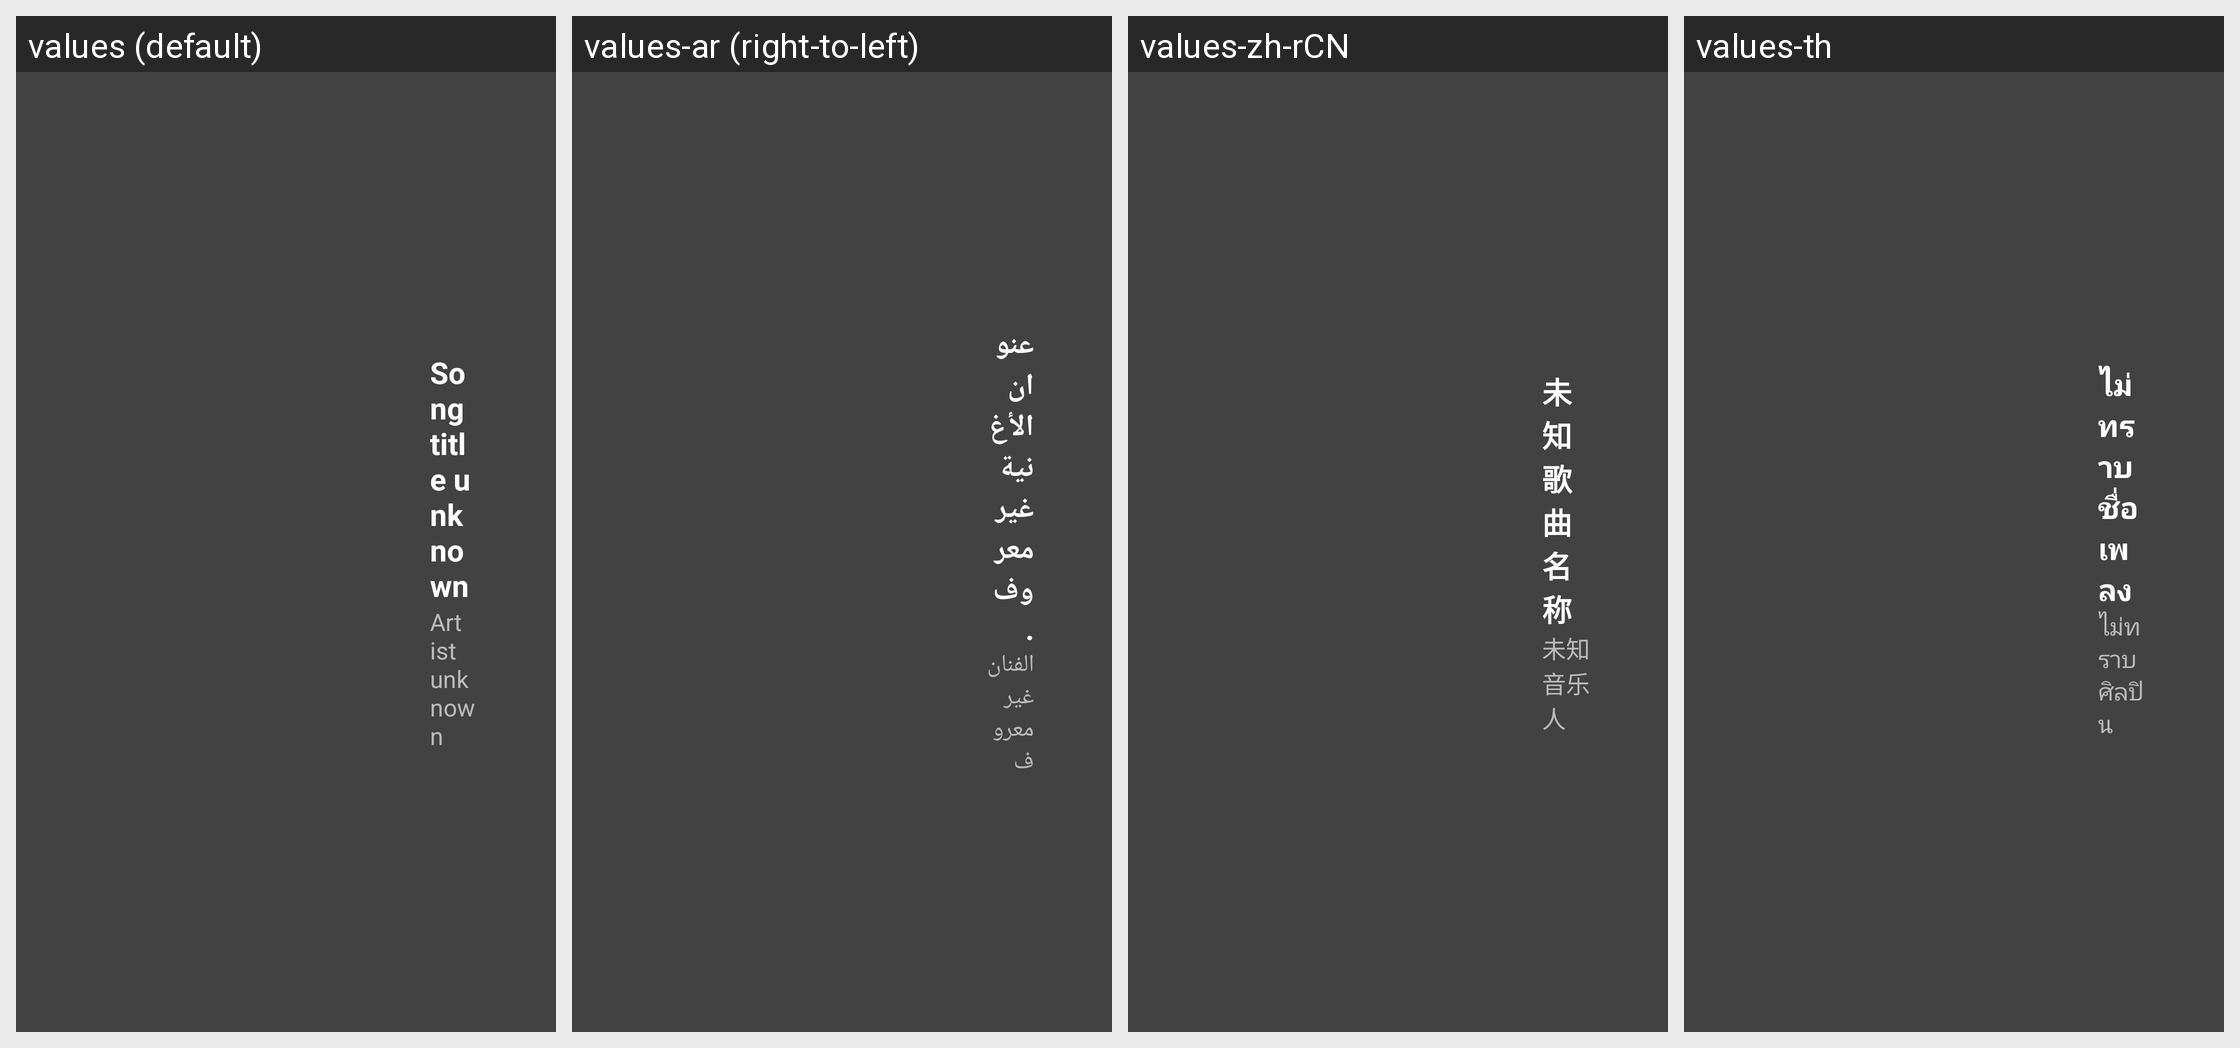

Translations of the strings shown on this Android screen, per locale in the grid:
Android screen res/layout/media2_widget_music_with_title_landscape.xml rendered under 4 locales, left to right: values (default), values-ar (right-to-left), values-zh-rCN, values-th. Device: Nexus 5 (rendered at 1080×1920; each locale shown at half size, 540×960, under a caption strip naming it); theme theme.
Other locales in the repository, not shown: values-af, values-as, values-az, values-be, values-bn, values-bs, values-ca, values-cs, values-de, values-el, values-en-rGB, values-es, values-et, values-eu, values-fr, values-gl, values-hi, values-in, values-is, values-it, values-iw, values-ka, values-kk, values-km, values-lo, values-lv, values-mk, values-ms, values-nb, values-nl, values-pt-rBR, values-si, values-sr, values-sv, values-te, values-tl, values-tr, values-uk, values-ur, values-vi, values-zh-rHK.
Strings drawn on this screen, with the default value and each locale's value (text and hints the layout hard-codes, and strings that could not be matched under every locale, appear in the picture but are not listed):

mcv2_music_title_unknown_text
  values: Song title unknown
  values-ar: عنوان الأغنية غير معروف.
  values-zh-rCN: 未知歌曲名称
  values-th: ไม่ทราบชื่อเพลง

mcv2_music_artist_unknown_text
  values: Artist unknown
  values-ar: الفنان غير معروف
  values-zh-rCN: 未知音乐人
  values-th: ไม่ทราบศิลปิน
